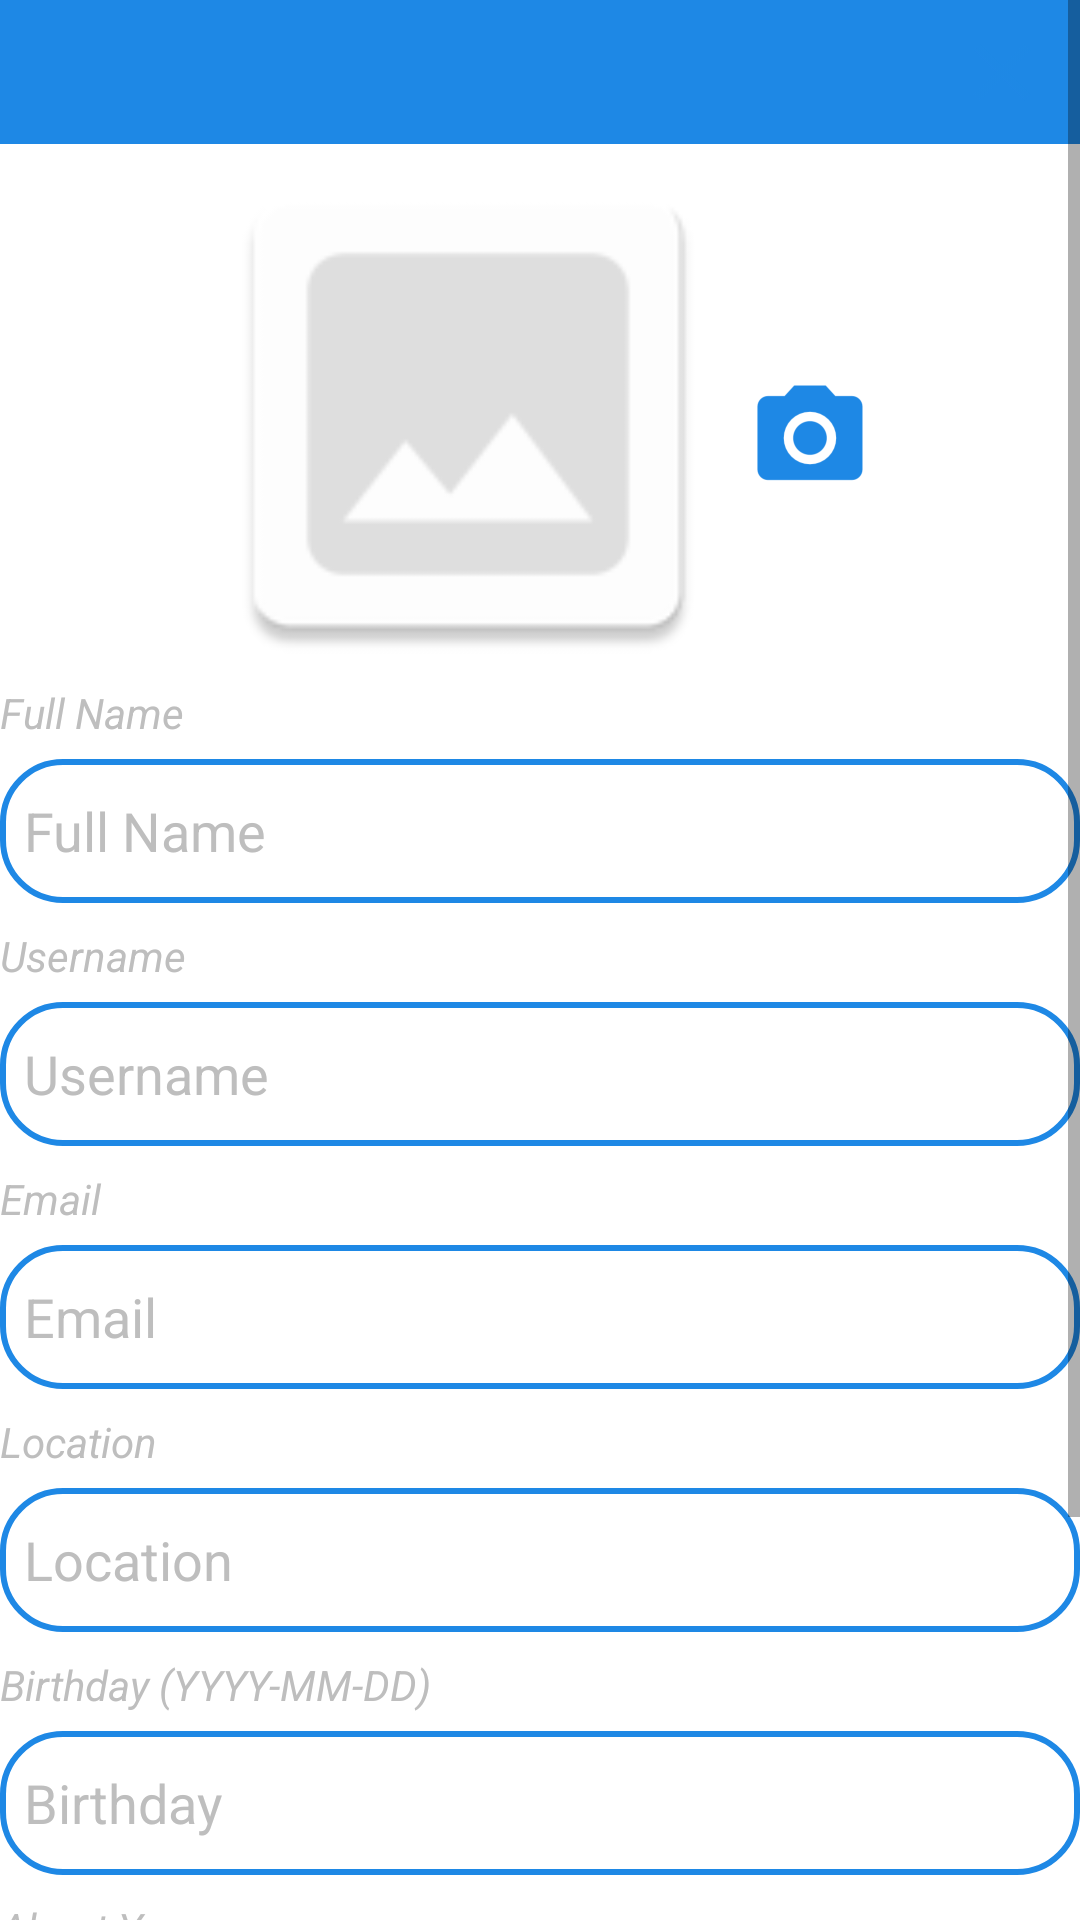

Produce the Android XML layout that renders to this screen, including the resource entries it uses.
<!-- AndroidManifest.xml: application theme AppTheme -->
<!-- res/layout/activity_profile_page.xml -->
<ScrollView xmlns:android="http://schemas.android.com/apk/res/android"
    xmlns:app="http://schemas.android.com/apk/res-auto"
    xmlns:tools="http://schemas.android.com/tools"
    android:layout_width="match_parent"
    android:layout_height="match_parent"
    android:background="#FFFFFF"
    android:orientation="vertical"
    tools:context="com.culturage.oceans_eleven.culturage.newsFeed.ProfilePageActivity">

    <LinearLayout
        android:layout_width="match_parent"
        android:layout_height="wrap_content"
        android:orientation="vertical"
        android:weightSum="1">

        <LinearLayout
            android:layout_width="match_parent"
            android:layout_height="@dimen/edit_text_height"
            android:background="@color/primary_blue">
            
            <ImageButton
                android:id="@+id/logout"
                android:layout_width="36dp"
                android:layout_height="match_parent"
                android:layout_marginEnd="@dimen/tiny_padding"
                android:layout_marginStart="@dimen/small_padding"
                android:layout_weight="0"
                android:background="@color/primary_blue"
                android:scaleType="centerInside"
                android:src="@drawable/ic_logout" />

            <LinearLayout
                android:id="@+id/dummyView3"
                android:layout_width="0dp"
                android:layout_height="0dp"
                android:layout_weight="1"
                android:focusable="true"
                android:focusableInTouchMode="true"
                android:orientation="horizontal" />

            <ProgressBar
                android:id="@+id/progress_bar_profilePage"
                android:layout_width="wrap_content"
                android:layout_height="wrap_content"
                android:visibility="invisible"
                android:layout_gravity="center" />

            <LinearLayout
                android:id="@+id/dummyView2"
                android:layout_width="0dp"
                android:layout_height="0dp"
                android:layout_weight="1"
                android:focusable="true"
                android:focusableInTouchMode="true"
                android:orientation="horizontal" />


            <ImageButton
                android:id="@+id/saveProfile"
                android:layout_width="36dp"
                android:layout_height="match_parent"
                android:layout_marginEnd="@dimen/tiny_padding"
                android:layout_marginStart="@dimen/small_padding"
                android:layout_weight="0"
                android:background="@color/primary_blue"
                android:scaleType="centerInside"
                android:src="@drawable/ic_confirm" />

            <ImageButton
                android:id="@+id/discard_changes"
                android:layout_width="36dp"
                android:layout_height="match_parent"
                android:layout_marginEnd="@dimen/small_padding"
                android:layout_marginStart="@dimen/tiny_padding"
                android:layout_weight="0"
                android:background="@color/primary_blue"
                android:scaleType="centerInside"
                android:src="@drawable/ic_cancel" />
        </LinearLayout>


        <LinearLayout
            android:layout_width="wrap_content"
            android:layout_height="@dimen/upload_image_size"
            android:layout_gravity="center"
            android:orientation="horizontal">

            <ImageView
                android:id="@+id/profilePicture"
                android:layout_width="@dimen/upload_image_size"
                android:layout_height="match_parent"
                android:layout_gravity="center"
                app:srcCompat="@mipmap/ic_no_image" />

            <LinearLayout
                android:layout_width="wrap_content"
                android:layout_height="match_parent"
                android:orientation="vertical"
                android:paddingTop="@dimen/medium_padding">


                <ImageButton
                    android:id="@+id/uploadProfilePic"
                    android:layout_width="wrap_content"
                    android:layout_height="match_parent"
                    android:background="#FFFFFF"
                    android:src="@mipmap/ic_camera" />
            </LinearLayout>

        </LinearLayout>


        <TextView
            android:id="@+id/profileFullName"
            android:layout_width="match_parent"
            android:layout_height="@dimen/label_height"
            android:gravity="start"
            android:text="Full Name"
            android:textColor="@color/hint_color"
            android:textStyle="italic" />


        <EditText
            android:id="@+id/profileFullNameEdit"
            android:layout_width="match_parent"
            android:layout_height="@dimen/edit_text_height"
            android:layout_marginBottom="@dimen/small_padding"
            android:background="@drawable/blue_border"
            android:ems="10"
            android:hint="Full Name"
            android:paddingStart="@dimen/small_padding"
            android:text=""
            android:textColor="@color/primary_blue"
            android:textColorHint="@color/hint_color"
            android:textCursorDrawable="@null" />


        <TextView
            android:id="@+id/profileUsername"
            android:layout_width="match_parent"
            android:layout_height="@dimen/label_height"
            android:gravity="start"
            android:text="Username"
            android:textColor="@color/hint_color"
            android:textStyle="italic" />


        <EditText
            android:id="@+id/profileUsernameEdit"
            android:layout_width="match_parent"
            android:layout_height="@dimen/edit_text_height"
            android:layout_marginBottom="@dimen/small_padding"
            android:background="@drawable/blue_border"
            android:ems="10"
            android:hint="Username"
            android:paddingStart="@dimen/small_padding"
            android:text=""
            android:textColor="@color/primary_blue"
            android:textColorHint="@color/hint_color"
            android:textCursorDrawable="@null" />

        <TextView
            android:id="@+id/profileEmail"
            android:layout_width="match_parent"
            android:layout_height="@dimen/label_height"
            android:gravity="start"
            android:text="Email"
            android:textColor="@color/hint_color"
            android:textStyle="italic" />


        <EditText
            android:id="@+id/profileEmailEdit"
            android:layout_width="match_parent"
            android:layout_height="@dimen/edit_text_height"
            android:layout_marginBottom="@dimen/small_padding"
            android:background="@drawable/blue_border"
            android:ems="10"
            android:hint="Email"
            android:paddingStart="@dimen/small_padding"
            android:text=""
            android:textColor="@color/primary_blue"
            android:textColorHint="@color/hint_color"
            android:textCursorDrawable="@null" />

        <TextView
            android:id="@+id/profileLocation"
            android:layout_width="match_parent"
            android:layout_height="@dimen/label_height"
            android:gravity="start"
            android:text="Location"
            android:textColor="@color/hint_color"
            android:textStyle="italic" />


        <EditText
            android:id="@+id/profileLocationEdit"
            android:layout_width="match_parent"
            android:layout_height="@dimen/edit_text_height"
            android:layout_marginBottom="@dimen/small_padding"
            android:background="@drawable/blue_border"
            android:ems="10"
            android:hint="Location"
            android:paddingStart="@dimen/small_padding"
            android:text=""
            android:textColor="@color/primary_blue"
            android:textColorHint="@color/hint_color"
            android:textCursorDrawable="@null" />

        <TextView
            android:id="@+id/profileBirthday"
            android:layout_width="match_parent"
            android:layout_height="@dimen/label_height"
            android:gravity="start"
            android:text="Birthday (YYYY-MM-DD)"
            android:textColor="@color/hint_color"
            android:textStyle="italic" />


        <EditText
            android:id="@+id/profileBirthdayEdit"
            android:layout_width="match_parent"
            android:layout_height="@dimen/edit_text_height"
            android:layout_marginBottom="@dimen/small_padding"
            android:background="@drawable/blue_border"
            android:ems="10"
            android:hint="Birthday"
            android:paddingStart="@dimen/small_padding"
            android:text=""
            android:textColor="@color/primary_blue"
            android:textColorHint="@color/hint_color"
            android:textCursorDrawable="@null" />
        



        <TextView
            android:id="@+id/profileAboutYou"
            android:layout_width="match_parent"
            android:layout_height="@dimen/label_height"
            android:gravity="start"
            android:text="About You"
            android:textColor="@color/hint_color"
            android:textStyle="italic" />


        <EditText
            android:id="@+id/profileAboutEdit"
            android:layout_width="match_parent"
            android:layout_height="@dimen/large_edit_text_height"
            android:layout_marginBottom="@dimen/small_padding"
            android:background="@drawable/blue_border"
            android:ems="10"
            android:padding="@dimen/tiny_padding"
            android:gravity="top"
            android:hint=" About You"
            android:inputType="textMultiLine"
            android:text=""
            android:textColor="@color/primary_blue"
            android:textColorHint="@color/hint_color"
            android:textCursorDrawable="@null" />


    </LinearLayout>


</ScrollView>
<!-- resources referenced by this layout -->
<resources>
  <color name="hint_color">@android:color/secondary_text_dark</color>
  <color name="primary_blue">#1E88E5</color>
  <dimen name="edit_text_height">48dp</dimen>
  <dimen name="label_height">25dp</dimen>
  <dimen name="large_edit_text_height">144dp</dimen>
  <dimen name="medium_padding">16dp</dimen>
  <dimen name="small_padding">8dp</dimen>
  <dimen name="tiny_padding">4dp</dimen>
  <dimen name="upload_image_size">180dp</dimen>
  <!-- drawable blue_border (drawable) -->
  <shape xmlns:android="http://schemas.android.com/apk/res/android"
      android:shape="rectangle">
      <solid android:color="@android:color/white" />
      <stroke
          android:width="2dp"
          android:color="@color/primary_blue" />
      <corners
          android:bottomLeftRadius="20dp"
          android:bottomRightRadius="20dp"
          android:topLeftRadius="20dp"
          android:topRightRadius="20dp" />
  </shape>
  <!-- drawable ic_cancel: png bitmap (drawable-hdpi, 427 bytes) -->
  <!-- drawable ic_logout: png bitmap (mipmap-hdpi, 1468 bytes) -->
  <!-- mipmap ic_camera: png bitmap (mipmap-hdpi, 1021 bytes) -->
  <!-- mipmap ic_no_image: png bitmap (mipmap-hdpi, 992 bytes) -->
  <style name="AppTheme" parent="Theme.AppCompat.Light.NoActionBar">
          
          <item name="colorPrimary">@color/colorPrimary</item>
          <item name="colorPrimaryDark">@color/colorPrimaryDark</item>
          <item name="colorAccent">@color/colorAccent</item>
      </style>
  <color name="colorPrimary">#3F51B5</color>
  <color name="colorPrimaryDark">#303F9F</color>
  <color name="colorAccent">#FF4081</color>
</resources>
